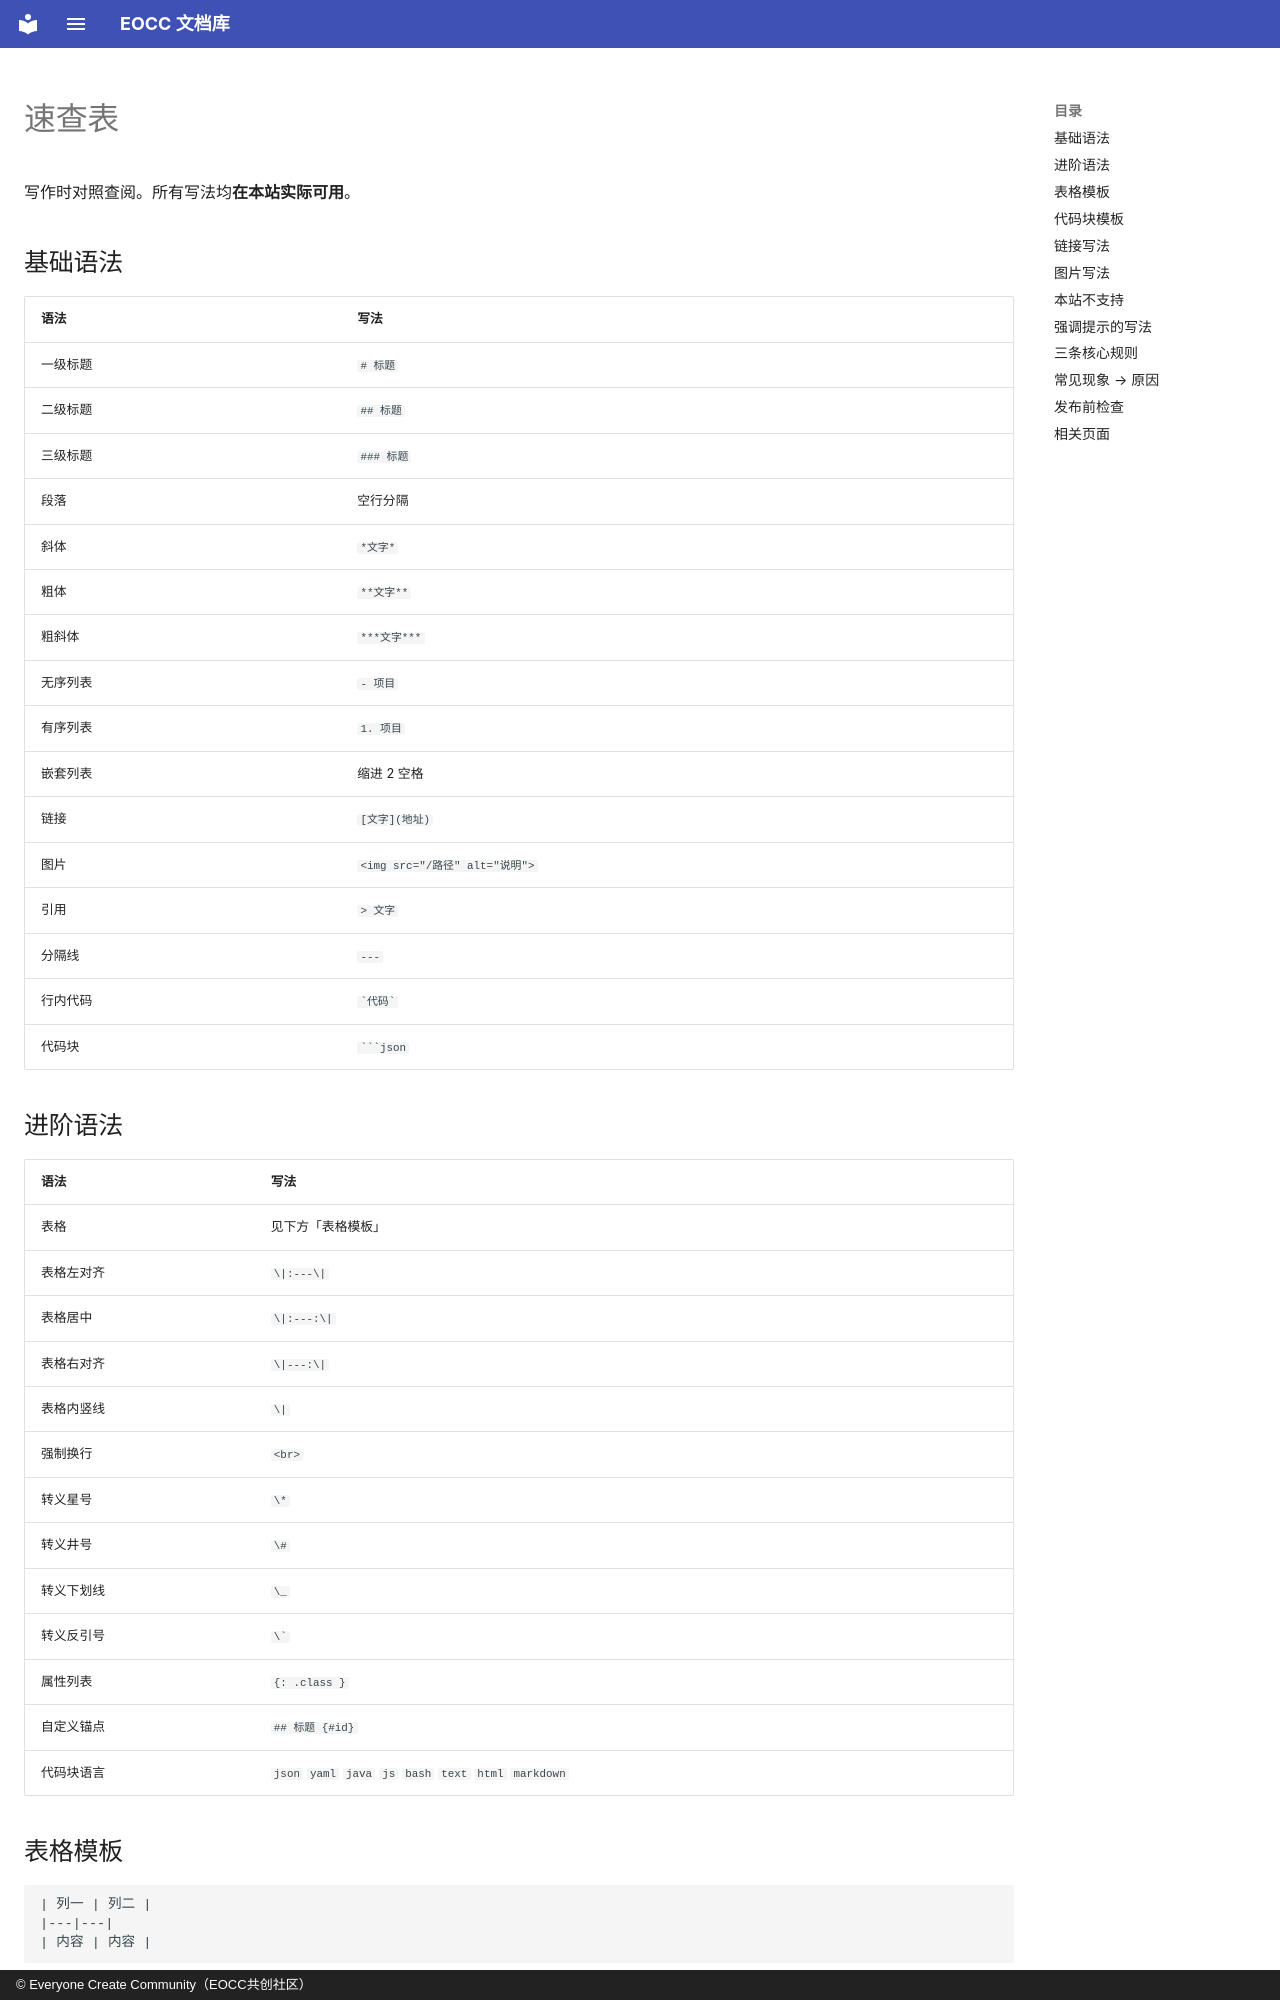

repository: eoccc/eoccc.github.io · page: dev/markdown/cheatsheet/index.html · generator: mkdocs · copyright: © Everyone Create Community（EOCC共创社区）

# 速查表

写作时对照查阅。所有写法均**在本站实际可用**。

## 基础语法

| 语法 | 写法 |
|---|---|
| 一级标题 | `# 标题` |
| 二级标题 | `## 标题` |
| 三级标题 | `### 标题` |
| 段落 | 空行分隔 |
| 斜体 | `*文字*` |
| 粗体 | `**文字**` |
| 粗斜体 | `***文字***` |
| 无序列表 | `- 项目` |
| 有序列表 | `1. 项目` |
| 嵌套列表 | 缩进 2 空格 |
| 链接 | `[文字](地址)` |
| 图片 | `<img src="/路径" alt="说明">` |
| 引用 | `> 文字` |
| 分隔线 | `---` |
| 行内代码 | `` `代码` `` |
| 代码块 | ```` ```json ```` |

## 进阶语法

| 语法 | 写法 |
|---|---|
| 表格 | 见下方「表格模板」 |
| 表格左对齐 | `\|:---\|` |
| 表格居中 | `\|:---:\|` |
| 表格右对齐 | `\|---:\|` |
| 表格内竖线 | `\|` |
| 强制换行 | `<br>` |
| 转义星号 | `\*` |
| 转义井号 | `\#` |
| 转义下划线 | `\_` |
| 转义反引号 | `` \` `` |
| 属性列表 | `{: .class }` |
| 自定义锚点 | `## 标题 {#id}` |
| 代码块语言 | `json` `yaml` `java` `js` `bash` `text` `html` `markdown` |

## 表格模板

```markdown
| 列一 | 列二 |
|---|---|
| 内容 | 内容 |
```

带对齐：

```markdown
| 左 | 中 | 右 |
|:---|:---:|---:|
| a | b | c |
```
